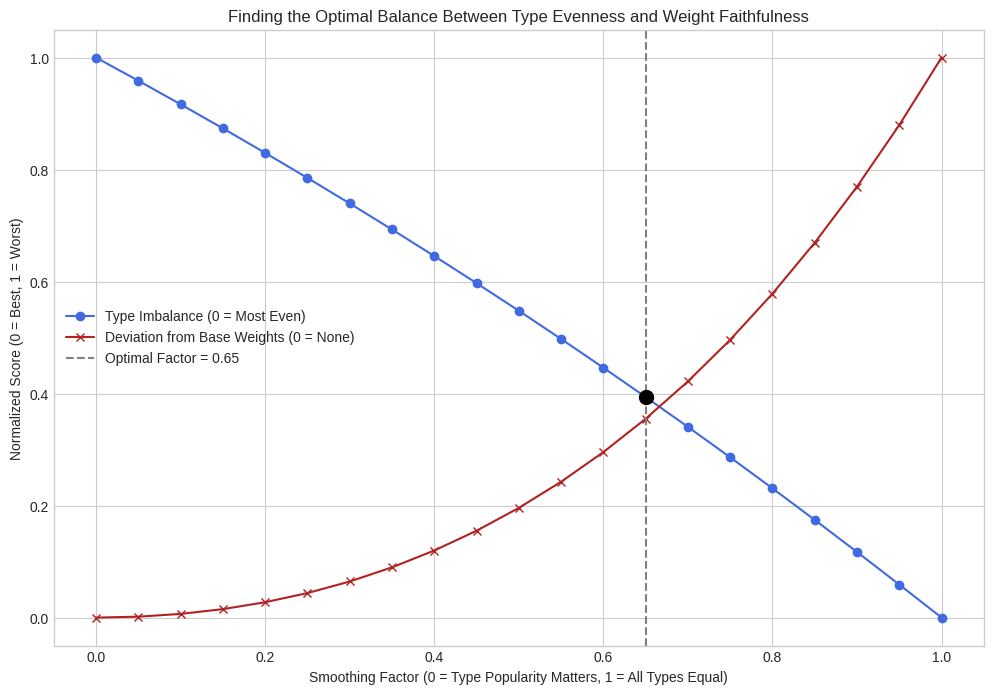

The matplotlib source for this figure:
import numpy as np
import matplotlib.pyplot as plt

# --- Your data remains unchanged ---
pokemon_weights = {
    # Dragon
    'Dragonite': 2.0, 'Kingdra': 2.2, 'Flygon': 2.2, 'Salamence': 2.0, 'Latias': 0.5, 'Latios': 0.5, 'Rayquaza': 0.2,
    'Dialga': 0.2, 'Palkia': 0.25, 'Giratina': 0.2, 'Arceus-Dragon': 0.015,

    # Ice
    'Dewgong': 1.5, 'Cloyster': 2.0, 'Jynx': 1.2, 'Lapras': 2.0, 'Articuno': 2.0, 'Delibird': 0.1, 'Glalie': 2.0,
    'Walrein': 2.0, 'Regice': 2.0, 'Abomasnow': 3.0, 'Weavile': 2.0, 'Glaceon': 2.0, 'Mamoswine': 2.0, 'Froslass': 2.0,
    'Arceus-Ice': 0.015,

    # Fighting
    'Primape': 1.0, 'Poliwrath': 2.0, 'Machamp': 2.0, 'Hitmonlee': 1.6, 'Hitmonchan': 1.6, 'Heracross': 2.0,
    'Hitmontop': 2.0, 'Blaziken': 2.0, 'Breloom': 2.0, 'Hariyama': 2.0, 'Medicham': 2.0, 'Infernape': 2.0,
    'Lucario': 2.0, 'Toxicroak': 2.0, 'Gallade': 2.0, 'Arceus-Fighting': 0.015,

    # Dark
    'Umbreon': 2.0, 'Houndoom': 2.0, 'Tyranitar': 2.2, 'Mightyena': 1.1, 'Shiftry': 2.0, 'Sableye': 1.0,
    'Sharpedo': 2.0, 'Cacturne': 1.2, 'Crawdaunt': 2.0, 'Absol': 2.0, 'Honchkrow': 2.0, 'Skuntank': 2.0,
    'Spiritomb': 2.0, 'Drapion': 2.0, 'Darkrai': 0.2, 'Arceus-Dark': 0.015,

    # Fire
    'Charizard': 2.0, 'Ninetales': 2.0, 'Arcanine': 2.0, 'Rapidash': 2.0, 'Flareon': 2.0, 'Moltres': 2.0,
    'Typhlosion': 2.0, 'Magcargo': 0.5, 'Entei': 1.5, 'Ho-oh': 0.2, 'Camerupt': 1.5, 'Torkoal': 0.5, 'Magmortar': 2.0,
    'Heatran': 1.6, 'Arceus-Fire': 0.015,

    # Ghost
    'Gengar': 2.0, 'Shedinja': 1.3, 'Banette': 1.1, 'Drifblim': 1.5, 'Mismagius': 1.0, 'Dusknoir': 2.0,
    'Rotom': 0.3,
    'Rotom-Fan': 0.7, 'Rotom-Frost': 0.7, 'Rotom-Heat': 0.7, 'Rotom-Mow': 0.7, 'Rotom-Wash': 0.7,
    # Forms weighted individually
    'Arceus-Ghost': 0.015,

    # Steel
    'Forretress': 2.0, 'Steelix': 2.0, 'Scizor': 2.0, 'Skarmory': 2.0, 'Mawile': 1.0, 'Aggron': 2.0, 'Metagross': 2.0,
    'Registeel': 1.0, 'Jirachi': 0.5, 'Empoleon': 2.0, 'Bastiodon': 1.0,
    'Wormadam-Trash': 0.2,
    'Bronzong': 2.0, 'Magnezone': 2.0, 'Probopass': 1.2, 'Arceus-Steel': 0.015,

    # Electric
    'Raichu': 2.0, 'Electrode': 2.0, 'Jolteon': 2.0, 'Zapdos': 2.0, 'Lanturn': 1.5, 'Ampharos': 2.0, 'Raikou': 1.5,
    'Manectric': 2.0,
    'Plusle': 0.25, 'Minun': 0.25,  # Set with total value of 1 -> 0.5 each
    'Luxray': 2.0, 'Pachirisu': 1.0, 'Electivire': 2.0, 'Arceus-Electric': 0.015,

    # Rock
    'Golem': 2.0, 'Omastar': 2.0, 'Kabutops': 2.0, 'Aerodactyl': 2.0, 'Sudowoodo': 1.0, 'Shuckle': 1.0, 'Corsola': 0.1,
    'Lunatone': 0.3, 'Solrock': 0.3,  # Paired set -> 1.0 each
    'Cradily': 2.0, 'Armaldo': 2.0, 'Relicanth': 2.0, 'Regirock': 2.0, 'Rampardos': 2.0, 'Rhyperior': 2.0,
    'Arceus-Rock': 0.015,

    # Poison
    'Venusaur': 2.0, 'Beedrill': 1.0, 'Arbok': 1.1, 'Nidoqueen': 2.0, 'Nidoking': 2.0, 'Vileplume': 2.0,
    'Venomoth': 1.0, 'Victreebel': 2.0, 'Tentacruel': 2.0, 'Muk': 2.0, 'Weezing': 2.0, 'Ariados': 0.6, 'Crobat': 2.0,
    'Dustox': 0.5, 'Swalot': 1.0, 'Seviper': 1.5, 'Roserade': 2.0, 'Arceus-Poison': 0.015,

    # Ground
    'Sandslash': 2.0, 'Dugtrio': 1.5, 'Marowak': 2.0, 'Quagsire': 2.0, 'Donphan': 2.0, 'Swampert': 2.0, 'Whiscash': 1.5,
    'Claydol': 2.0, 'Groudon': 0.2, 'Torterra': 2.0,
    'Wormadam-Sandy': 0.2,  # Detrimental -> 0.1
    'Gastrodon': 1.0, 'Gastrodon-East': 1.0,  # Set value 2 -> 1 each
    'Garchomp': 2.0, 'Hippowdon': 2.2, 'Gliscor': 2.0, 'Arceus-Ground': 0.015,

    # Bug
    'Butterfree': 1.0, 'Parasect': 0.5, 'Pinsir': 2.0, 'Ledian': 0.1, 'Beautifly': 1.0, 'Masquerain': 1.0,
    'Ninjask': 2.0, 'Volbeat': 0.5, 'Illumise': 0.5, 'Kricketune': 0.5,
    'Wormadam': 0.2,  # Base form of detrimental set -> 0.1
    'Mothim': 0.4, 'Vespiquen': 2.0, 'Yanmega': 2.0, 'Arceus-Bug': 0.02,

    # Grass
    'Exeggutor': 2.0, 'Meganium': 2.0, 'Bellossom': 0.8, 'Jumpluff': 1.0, 'Sunflora': 0.1, 'Celebi': 0.5,
    'Sceptile': 2.0, 'Ludicolo': 2.0, 'Tropius': 0.7, 'Cherrim': 2.0, 'Carnivine': 0.8, 'Tangrowth': 2.0,
    'Leafeon': 2.0, 'Shaymin': 1.5, 'Arceus-Grass': 0.015,

    # Psychic
    'Alakazam': 2.0, 'Slowbro': 2.0, 'Hypno': 1.2, 'Starmie': 2.0, 'Mr. Mime': 2.0, 'Mewtwo': 0.2, 'Mew': 0.5,
    'Xatu': 1.0, 'Espeon': 2.0, 'Slowking': 2.0, 'Unown': 0.1, 'Wobbuffet': 1.5, 'Girafarig': 1.0, 'Lugia': 0.2,
    'Gardevoir': 2.0, 'Grumpig': 1.0, 'Chimecho': 0.5,
    'Deoxys': 0.1, 'Deoxys-Attack': 0.2, 'Deoxys-Defense': 0.2, 'Deoxys-Speed': 0.2,
    'Uxie': 0.7, 'Mesprit': 0.7, 'Azelf': 0.7,
    'Cresselia': 2.0, 'Arceus-Psychic': 0.015,

    # Flying
    'Pidgeot': 1.3, 'Fearow': 1.3, 'Farfetch\'d': 0.5, 'Dodrio': 2.0, 'Gyarados': 2.0, 'Noctowl': 1.0, 'Mantine': 1.5,
    'Swellow': 2.0, 'Pelipper': 1.0, 'Altaria': 2.1, 'Staraptor': 2.0, 'Chatot': 0.5, 'Togekiss': 2.0,
    'Arceus-Flying': 0.015,

    # Normal
    'Raticate': 0.8, 'Clefable': 2.0, 'Wigglytuff': 1.0, 'Persian': 2.0, 'Kangaskhan': 2.0, 'Ditto': 1.2, 'Tauros': 2.0,
    'Snorlax': 2.0, 'Furret': 1.0, 'Dunsparce': 1.0, 'Granbull': 1.0, 'Ursaring': 2.0, 'Porygon2': 2.0, 'Stantler': 1.0,
    'Smeargle': 2.0, 'Miltank': 2.0, 'Blissey': 2.0, 'Linoone': 1.0, 'Slaking': 2.0, 'Exploud': 2.0, 'Delcatty': 0.5,
    'Spinda': 0.5, 'Zangoose': 2.0, 'Kecleon': 1.0, 'Bibarel': 1.0, 'Ambipom': 2.0, 'Lopunny': 2.0, 'Purugly': 1.0,
    'Lickilicky': 2.0, 'Porygon-Z': 2.0, 'Regigigas': 2.0, 'Arceus': 0.015,

    # Water
    'Blastoise': 2.0, 'Golduck': 1.0, 'Kingler': 2.0, 'Seaking': 1.0, 'Vaporeon': 2.0, 'Feraligatr': 2.0,
    'Azumarill': 2.0, 'Politoed': 1.2, 'Qwilfish': 1.1, 'Octillery': 1.3, 'Suicune': 1.5, 'Wailord': 2.0,
    'Milotic': 2.0,
    'Huntail': 0.8, 'Gorebyss': 0.8,
    'Luvdisc': 0.1, 'Kyogre': 0.25, 'Floatzel': 2.0, 'Lumineon': 1.0, 'Phione': 1.0, 'Manaphy': 0.5,
    'Arceus-Water': 0.015,
}
pokemon_to_types_map = {
    'Quagsire': ['Water', 'Ground'], 'Tangrowth': ['Grass'], 'Wailord': ['Water'],
    'Sharpedo': ['Water', 'Dark'], 'Drapion': ['Dark', 'Poison'], 'Rampardos': ['Rock'],
    'Venusaur': ['Grass', 'Poison'], 'Charizard': ['Fire', 'Flying'], 'Blastoise': ['Water'],
    'Butterfree': ['Bug', 'Flying'], 'Beedrill': ['Bug', 'Poison'], 'Pidgeot': ['Normal', 'Flying'],
    'Raticate': ['Normal'], 'Fearow': ['Normal', 'Flying'], 'Arbok': ['Poison'], 'Raichu': ['Electric'],
    'Sandslash': ['Ground'], 'Nidoqueen': ['Poison', 'Ground'], 'Nidoking': ['Poison', 'Ground'],
    'Clefable': ['Normal'], 'Ninetales': ['Fire'], 'Wigglytuff': ['Normal'], 'Vileplume': ['Grass', 'Poison'],
    'Parasect': ['Bug', 'Grass'], 'Venomoth': ['Bug', 'Poison'], 'Dugtrio': ['Ground'], 'Persian': ['Normal'],
    'Golduck': ['Water'], 'Primape': ['Fighting'], 'Arcanine': ['Fire'], 'Poliwrath': ['Water', 'Fighting'],
    'Alakazam': ['Psychic'], 'Machamp': ['Fighting'], 'Victreebel': ['Grass', 'Poison'],
    'Tentacruel': ['Water', 'Poison'], 'Golem': ['Rock', 'Ground'], 'Rapidash': ['Fire'],
    'Slowbro': ['Water', 'Psychic'], 'Farfetch\'d': ['Normal', 'Flying'], 'Dodrio': ['Normal', 'Flying'],
    'Dewgong': ['Water', 'Ice'], 'Muk': ['Poison'], 'Cloyster': ['Water', 'Ice'], 'Gengar': ['Ghost', 'Poison'],
    'Hypno': ['Psychic'], 'Kingler': ['Water'], 'Electrode': ['Electric'], 'Exeggutor': ['Grass', 'Psychic'],
    'Marowak': ['Ground'], 'Hitmonlee': ['Fighting'], 'Hitmonchan': ['Fighting'], 'Lickilicky': ['Normal'],
    'Weezing': ['Poison'], 'Rhyperior': ['Rock', 'Ground'], 'Kangaskhan': ['Normal'], 'Seaking': ['Water'],
    'Starmie': ['Water', 'Psychic'], 'Mr. Mime': ['Psychic'], 'Scizor': ['Bug', 'Steel'], 'Jynx': ['Ice', 'Psychic'],
    'Pinsir': ['Bug'], 'Tauros': ['Normal'], 'Gyarados': ['Water', 'Flying'], 'Lapras': ['Water', 'Ice'],
    'Ditto': ['Normal'], 'Vaporeon': ['Water'], 'Jolteon': ['Electric'], 'Flareon': ['Fire'], 'Porygon2': ['Normal'],
    'Omastar': ['Rock', 'Water'], 'Kabutops': ['Rock', 'Water'], 'Aerodactyl': ['Rock', 'Flying'],
    'Snorlax': ['Normal'], 'Articuno': ['Ice', 'Flying'], 'Zapdos': ['Electric', 'Flying'],
    'Moltres': ['Fire', 'Flying'], 'Dragonite': ['Dragon', 'Flying'], 'Mewtwo': ['Psychic'], 'Mew': ['Psychic'],
    'Meganium': ['Grass'], 'Typhlosion': ['Fire'], 'Feraligatr': ['Water'], 'Furret': ['Normal'],
    'Noctowl': ['Normal', 'Flying'], 'Ledian': ['Bug', 'Flying'], 'Ariados': ['Bug', 'Poison'],
    'Crobat': ['Poison', 'Flying'], 'Lanturn': ['Water', 'Electric'], 'Xatu': ['Psychic', 'Flying'],
    'Ampharos': ['Electric'], 'Bellossom': ['Grass'], 'Azumarill': ['Water'], 'Sudowoodo': ['Rock'],
    'Politoed': ['Water'], 'Jumpluff': ['Grass', 'Flying'], 'Sunflora': ['Grass'], 'Espeon': ['Psychic'],
    'Umbreon': ['Dark'], 'Slowking': ['Water', 'Psychic'], 'Unown': ['Psychic'], 'Wobbuffet': ['Psychic'],
    'Girafarig': ['Normal', 'Psychic'], 'Forretress': ['Bug', 'Steel'], 'Dunsparce': ['Normal'],
    'Gligar': ['Ground', 'Flying'], 'Steelix': ['Steel', 'Ground'], 'Granbull': ['Normal'],
    'Qwilfish': ['Water', 'Poison'], 'Shuckle': ['Bug', 'Rock'], 'Heracross': ['Bug', 'Fighting'],
    'Sneasel': ['Dark', 'Ice'], 'Ursaring': ['Normal'], 'Magcargo': ['Fire', 'Rock'], 'Swinub': ['Ice', 'Ground'],
    'Corsola': ['Water', 'Rock'], 'Octillery': ['Water'], 'Delibird': ['Ice', 'Flying'], 'Mantine': ['Water', 'Flying'],
    'Skarmory': ['Steel', 'Flying'], 'Houndoom': ['Dark', 'Fire'], 'Kingdra': ['Water', 'Dragon'],
    'Donphan': ['Ground'], 'Porygon-Z': ['Normal'], 'Stantler': ['Normal'], 'Smeargle': ['Normal'],
    'Hitmontop': ['Fighting'], 'Miltank': ['Normal'], 'Blissey': ['Normal'], 'Raikou': ['Electric'], 'Entei': ['Fire'],
    'Suicune': ['Water'], 'Tyranitar': ['Rock', 'Dark'], 'Lugia': ['Psychic', 'Flying'], 'Ho-oh': ['Fire', 'Flying'],
    'Celebi': ['Psychic', 'Grass'], 'Sceptile': ['Grass'], 'Blaziken': ['Fire', 'Fighting'],
    'Swampert': ['Water', 'Ground'], 'Mightyena': ['Dark'], 'Linoone': ['Normal'], 'Beautifly': ['Bug', 'Flying'],
    'Dustox': ['Bug', 'Poison'], 'Ludicolo': ['Water', 'Grass'], 'Shiftry': ['Grass', 'Dark'],
    'Swellow': ['Normal', 'Flying'], 'Pelipper': ['Water', 'Flying'], 'Gardevoir': ['Psychic'],
    'Masquerain': ['Bug', 'Flying'], 'Breloom': ['Grass', 'Fighting'], 'Slaking': ['Normal'],
    'Ninjask': ['Bug', 'Flying'], 'Shedinja': ['Bug', 'Ghost'], 'Exploud': ['Normal'], 'Hariyama': ['Fighting'],
    'Delcatty': ['Normal'], 'Sableye': ['Dark', 'Ghost'], 'Mawile': ['Steel'], 'Aggron': ['Steel', 'Rock'],
    'Medicham': ['Fighting', 'Psychic'], 'Manectric': ['Electric'], 'Plusle': ['Electric'], 'Minun': ['Electric'],
    'Volbeat': ['Bug'], 'Illumise': ['Bug'], 'Roserade': ['Grass', 'Poison'], 'Swalot': ['Poison'],
    'Camerupt': ['Fire', 'Ground'], 'Torkoal': ['Fire'], 'Grumpig': ['Psychic'], 'Spinda': ['Normal'],
    'Flygon': ['Ground', 'Dragon'], 'Cacturne': ['Grass', 'Dark'], 'Altaria': ['Dragon', 'Flying'],
    'Zangoose': ['Normal'], 'Seviper': ['Poison'], 'Lunatone': ['Rock', 'Psychic'], 'Solrock': ['Rock', 'Psychic'],
    'Whiscash': ['Water', 'Ground'], 'Crawdaunt': ['Water', 'Dark'], 'Claydol': ['Ground', 'Psychic'],
    'Cradily': ['Rock', 'Grass'], 'Armaldo': ['Rock', 'Bug'], 'Milotic': ['Water'], 'Kecleon': ['Normal'],
    'Banette': ['Ghost'], 'Tropius': ['Grass', 'Flying'], 'Chimecho': ['Psychic'], 'Absol': ['Dark'], 'Glalie': ['Ice'],
    'Walrein': ['Ice', 'Water'], 'Huntail': ['Water'], 'Gorebyss': ['Water'], 'Relicanth': ['Water', 'Rock'],
    'Luvdisc': ['Water'], 'Salamence': ['Dragon', 'Flying'], 'Metagross': ['Steel', 'Psychic'], 'Regirock': ['Rock'],
    'Regice': ['Ice'], 'Registeel': ['Steel'], 'Latias': ['Dragon', 'Psychic'], 'Latios': ['Dragon', 'Psychic'],
    'Kyogre': ['Water'], 'Groudon': ['Ground'], 'Rayquaza': ['Dragon', 'Flying'], 'Jirachi': ['Steel', 'Psychic'],
    'Deoxys': ['Psychic'], 'Deoxys-Attack': ['Psychic'], 'Deoxys-Defense': ['Psychic'], 'Deoxys-Speed': ['Psychic'],
    'Torterra': ['Grass', 'Ground'], 'Infernape': ['Fire', 'Fighting'], 'Empoleon': ['Water', 'Steel'],
    'Staraptor': ['Normal', 'Flying'], 'Bibarel': ['Normal', 'Water'], 'Kricketune': ['Bug'], 'Luxray': ['Electric'],
    'Bastiodon': ['Rock', 'Steel'], 'Wormadam': ['Bug', 'Grass'], 'Wormadam-Sandy': ['Bug', 'Ground'],
    'Wormadam-Trash': ['Bug', 'Steel'], 'Mothim': ['Bug', 'Flying'], 'Vespiquen': ['Bug', 'Flying'],
    'Pachirisu': ['Electric'], 'Floatzel': ['Water'], 'Cherrim': ['Grass'], 'Gastrodon': ['Water', 'Ground'],
    'Gastrodon-East': ['Water', 'Ground'], 'Ambipom': ['Normal'], 'Drifblim': ['Ghost', 'Flying'],
    'Lopunny': ['Normal'], 'Mismagius': ['Ghost'], 'Honchkrow': ['Dark', 'Flying'], 'Purugly': ['Normal'],
    'Skuntank': ['Poison', 'Dark'], 'Bronzong': ['Steel', 'Psychic'], 'Chatot': ['Normal', 'Flying'],
    'Spiritomb': ['Ghost', 'Dark'], 'Garchomp': ['Dragon', 'Ground'], 'Lucario': ['Fighting', 'Steel'],
    'Hippowdon': ['Ground'], 'Toxicroak': ['Poison', 'Fighting'], 'Carnivine': ['Grass'], 'Lumineon': ['Water'],
    'Abomasnow': ['Grass', 'Ice'], 'Weavile': ['Dark', 'Ice'], 'Magnezone': ['Electric', 'Steel'],
    'Electivire': ['Electric'], 'Magmortar': ['Fire'], 'Togekiss': ['Normal', 'Flying'], 'Yanmega': ['Bug', 'Flying'],
    'Leafeon': ['Grass'], 'Glaceon': ['Ice'], 'Gliscor': ['Ground', 'Flying'], 'Mamoswine': ['Ice', 'Ground'],
    'Gallade': ['Psychic', 'Fighting'], 'Probopass': ['Rock', 'Steel'], 'Dusknoir': ['Ghost'],
    'Froslass': ['Ice', 'Ghost'], 'Rotom': ['Electric', 'Ghost'], 'Rotom-Heat': ['Electric', 'Fire'],
    'Rotom-Wash': ['Electric', 'Water'], 'Rotom-Frost': ['Electric', 'Ice'], 'Rotom-Mow': ['Electric', 'Grass'],
    'Rotom-Fan': ['Electric', 'Flying'], 'Uxie': ['Psychic'], 'Mesprit': ['Psychic'], 'Azelf': ['Psychic'],
    'Dialga': ['Steel', 'Dragon'], 'Palkia': ['Water', 'Dragon'], 'Heatran': ['Fire', 'Steel'], 'Regigigas': ['Normal'],
    'Giratina': ['Ghost', 'Dragon'], 'Cresselia': ['Psychic'], 'Phione': ['Water'], 'Manaphy': ['Water'],
    'Darkrai': ['Dark'], 'Shaymin': ['Grass'], 'Arceus': ['Normal'], 'Arceus-Fighting': ['Fighting'],
    'Arceus-Flying': ['Flying'], 'Arceus-Poison': ['Poison'], 'Arceus-Ground': ['Ground'], 'Arceus-Rock': ['Rock'],
    'Arceus-Bug': ['Bug'], 'Arceus-Ghost': ['Ghost'], 'Arceus-Steel': ['Steel'], 'Arceus-Fire': ['Fire'],
    'Arceus-Water': ['Water'], 'Arceus-Grass': ['Grass'], 'Arceus-Electric': ['Electric'],
    'Arceus-Psychic': ['Psychic'], 'Arceus-Ice': ['Ice'], 'Arceus-Dragon': ['Dragon'], 'Arceus-Dark': ['Dark']
}

TYPE_NAMES = ['Dragon', 'Ice', 'Fighting', 'Dark', 'Fire', 'Ghost', 'Steel', 'Electric', 'Rock', 'Poison', 'Ground',
              'Bug', 'Grass', 'Psychic', 'Flying', 'Normal', 'Water']


def calculate_probabilities(smoothing_factor: float) -> dict:
    """Calculates the final, normalized probabilities for each Pokémon."""
    # Step 1: Calculate raw type totals based on normalized contribution
    raw_type_totals = {name: 0.0 for name in TYPE_NAMES}
    for pokemon, weight in pokemon_weights.items():
        types = pokemon_to_types_map.get(pokemon)
        if not types: continue
        contribution_per_type = 1.0 / len(types)
        for p_type in types:
            raw_type_totals[p_type] += contribution_per_type

    # Step 2: Smooth the raw totals
    raw_totals_list = list(raw_type_totals.values())
    average_total = np.mean(raw_totals_list)
    smoothed_type_totals = {
        k: (average_total - v) * smoothing_factor + v
        for k, v in raw_type_totals.items()
    }

    # Step 3: Calculate the final scaled weight for each Pokémon
    pokemon_scaled_weights = {}
    total_scaled_weights = 0
    for name, weight in pokemon_weights.items():
        types = pokemon_to_types_map.get(name)
        if not types: continue

        scaler = sum(smoothed_type_totals[p_type] for p_type in types) / len(types)
        scaled_weight = scaler * weight
        pokemon_scaled_weights[name] = scaled_weight
        total_scaled_weights += scaled_weight

    # Step 4: Normalize to get final probabilities that sum to 1.0
    return {k: v / total_scaled_weights for k, v in pokemon_scaled_weights.items()}


if __name__ == '__main__':
    # --- Analysis Setup ---
    smoothing_factors = np.linspace(0, 1, 21)  # Test factors from 0.0 to 1.0
    results = []

    # Calculate the baseline probabilities (at smoothing=0)
    baseline_probs = calculate_probabilities(smoothing_factor=0.0)
    baseline_probs_array = np.array(list(baseline_probs.values()))

    print("Running analysis for different smoothing factors...")
    for factor in smoothing_factors:
        print(f"  Testing factor: {factor:.2f}")

        current_probs = calculate_probabilities(factor)

        # --- METRIC CALCULATION ---
        # Metric 1: Type Evenness (lower is better)
        type_final_probs = {name: 0.0 for name in TYPE_NAMES}
        for name, prob in current_probs.items():
            types = pokemon_to_types_map.get(name)
            if not types: continue
            for p_type in types:
                type_final_probs[p_type] += prob / len(types)
        type_evenness = np.std(list(type_final_probs.values()))

        # Metric 2: Deviation from Base (higher is worse)
        current_probs_array = np.array(list(current_probs.values()))
        deviation_from_base = np.sum((current_probs_array - baseline_probs_array) ** 2)

        results.append({
            "factor": factor,
            "type_evenness": type_evenness,
            "deviation": deviation_from_base,
        })
    print("Analysis complete.")

    # --- Data Preparation for Plotting ---
    type_evenness_data = np.array([r['type_evenness'] for r in results])
    deviation_data = np.array([r['deviation'] for r in results])

    # Normalize both metrics to a 0-1 scale to find the intersection
    norm_evenness = (type_evenness_data - type_evenness_data.min()) / (
                type_evenness_data.max() - type_evenness_data.min())
    norm_deviation = (deviation_data - deviation_data.min()) / (deviation_data.max() - deviation_data.min())

    # Find the intersection point
    diff = np.abs(norm_evenness - norm_deviation)
    intersect_idx = np.argmin(diff)
    optimal_factor = smoothing_factors[intersect_idx]

    # --- Plotting the results ---
    plt.style.use('seaborn-v0_8-whitegrid')
    fig, ax = plt.subplots(figsize=(12, 8))

    ax.plot(smoothing_factors, norm_evenness, 'o-', color='royalblue', label='Type Imbalance (0 = Most Even)')
    ax.plot(smoothing_factors, norm_deviation, 'x-', color='firebrick', label='Deviation from Base Weights (0 = None)')

    # Highlight the intersection point
    ax.axvline(optimal_factor, color='gray', linestyle='--', label=f'Optimal Factor = {optimal_factor:.2f}')
    ax.plot(optimal_factor, norm_evenness[intersect_idx], 'ko', markersize=10, zorder=5)

    ax.set_xlabel('Smoothing Factor (0 = Type Popularity Matters, 1 = All Types Equal)')
    ax.set_ylabel('Normalized Score (0 = Best, 1 = Worst)')
    ax.set_title('Finding the Optimal Balance Between Type Evenness and Weight Faithfulness')
    ax.legend()

    plt.show()

    print(f"\nAnalysis complete.")
    print(
        f"The optimal smoothing factor where the two metrics are most balanced is approximately: {optimal_factor:.2f}")